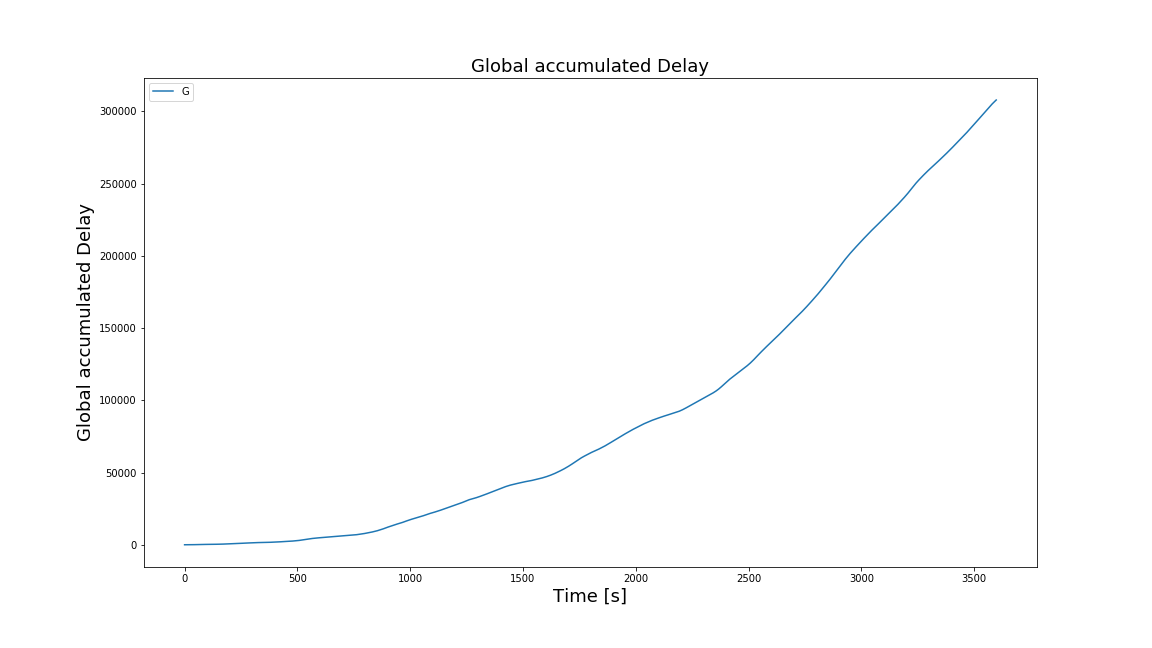

Values plotted in this chart, from the file beside it:
Time, Global accumulated Delay
0, 0.0
1, 0.0
2, 0.0
3, 0.0
4, 0.0
5, 0.0
6, 0.0
7, 0.0
8, 0.0
9, 0.0
10, 0.0
11, 0.0
12, 0.0
13, 0.0
14, 0.0
15, 0.0
16, 0.0
17, 0.1719
18, 0.7184
19, 1.748
20, 3.248
21, 4.815
22, 7.208
23, 9.969
24, 13.03
25, 16.16
26, 19.17
27, 22.26
28, 25.31
29, 28.35
30, 31.38
31, 34.4
32, 37.53
33, 40.7
34, 43.88
35, 46.73
36, 49.62
37, 52.6
38, 55.74
39, 59.09
40, 62.65
41, 66.36
42, 70.06
43, 73.32
44, 76.11
45, 78.02
46, 79.24
47, 80.46
48, 81.72
49, 83.09
50, 84.59
51, 85.71
52, 86.74
53, 87.58
54, 88.23
55, 88.73
56, 89.09
57, 89.31
58, 89.41
59, 89.46
... 3,539 more rows
